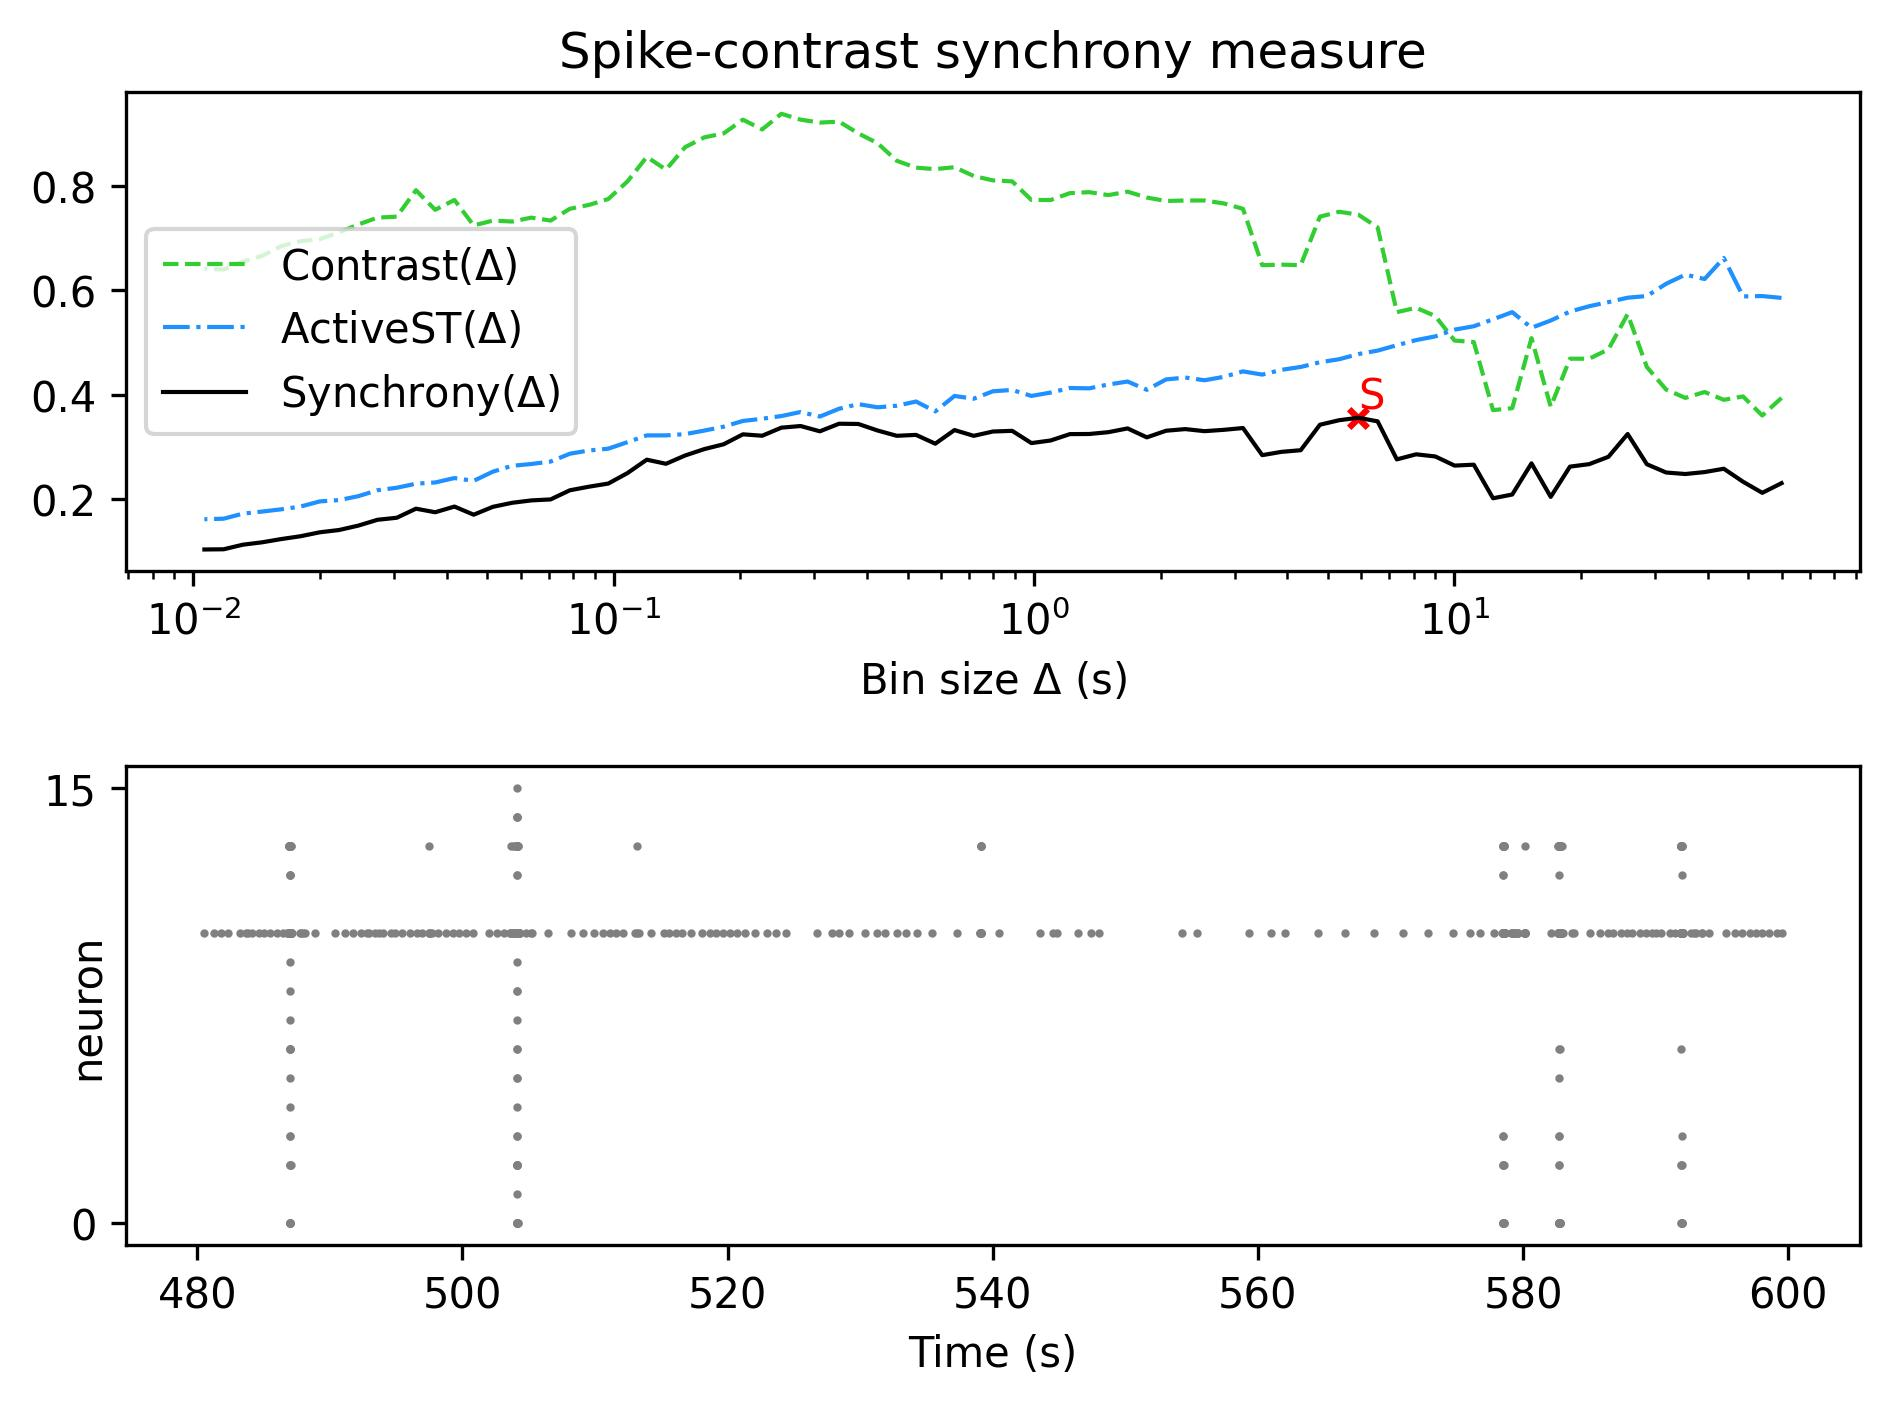

Data behind this chart, as committed beside it:
, Spike-contrast (60.0 s), Spike-contrast (54.0 s), Spike-contrast (48.6 s), Spike-contrast (43.74 s), Spike-contrast (39.366 s), Spike-contrast (35.429 s), Spike-contrast (31.886 s), Spike-contrast (28.698 s), Spike-contrast (25.828 s), Spike-contrast (23.245 s), Spike-contrast (20.921 s), Spike-contrast (18.829 s), Spike-contrast (16.946 s), Spike-contrast (15.251 s), Spike-contrast (13.726 s), Spike-contrast (12.353 s), Spike-contrast (11.118 s), Spike-contrast (10.006 s), Spike-contrast (9.006 s), Spike-contrast (8.105 s), Spike-contrast (7.295 s), Spike-contrast (6.565 s), Spike-contrast (5.909 s)
0, 0.2307, 0.2122, 0.2334, 0.2583, 0.2519, 0.2482, 0.2511, 0.2669, 0.3248, 0.2811, 0.2671, 0.2623, 0.2044, 0.2686, 0.209, 0.2017, 0.2661, 0.2643, 0.2818, 0.286, 0.2762, 0.3491, 0.3559
